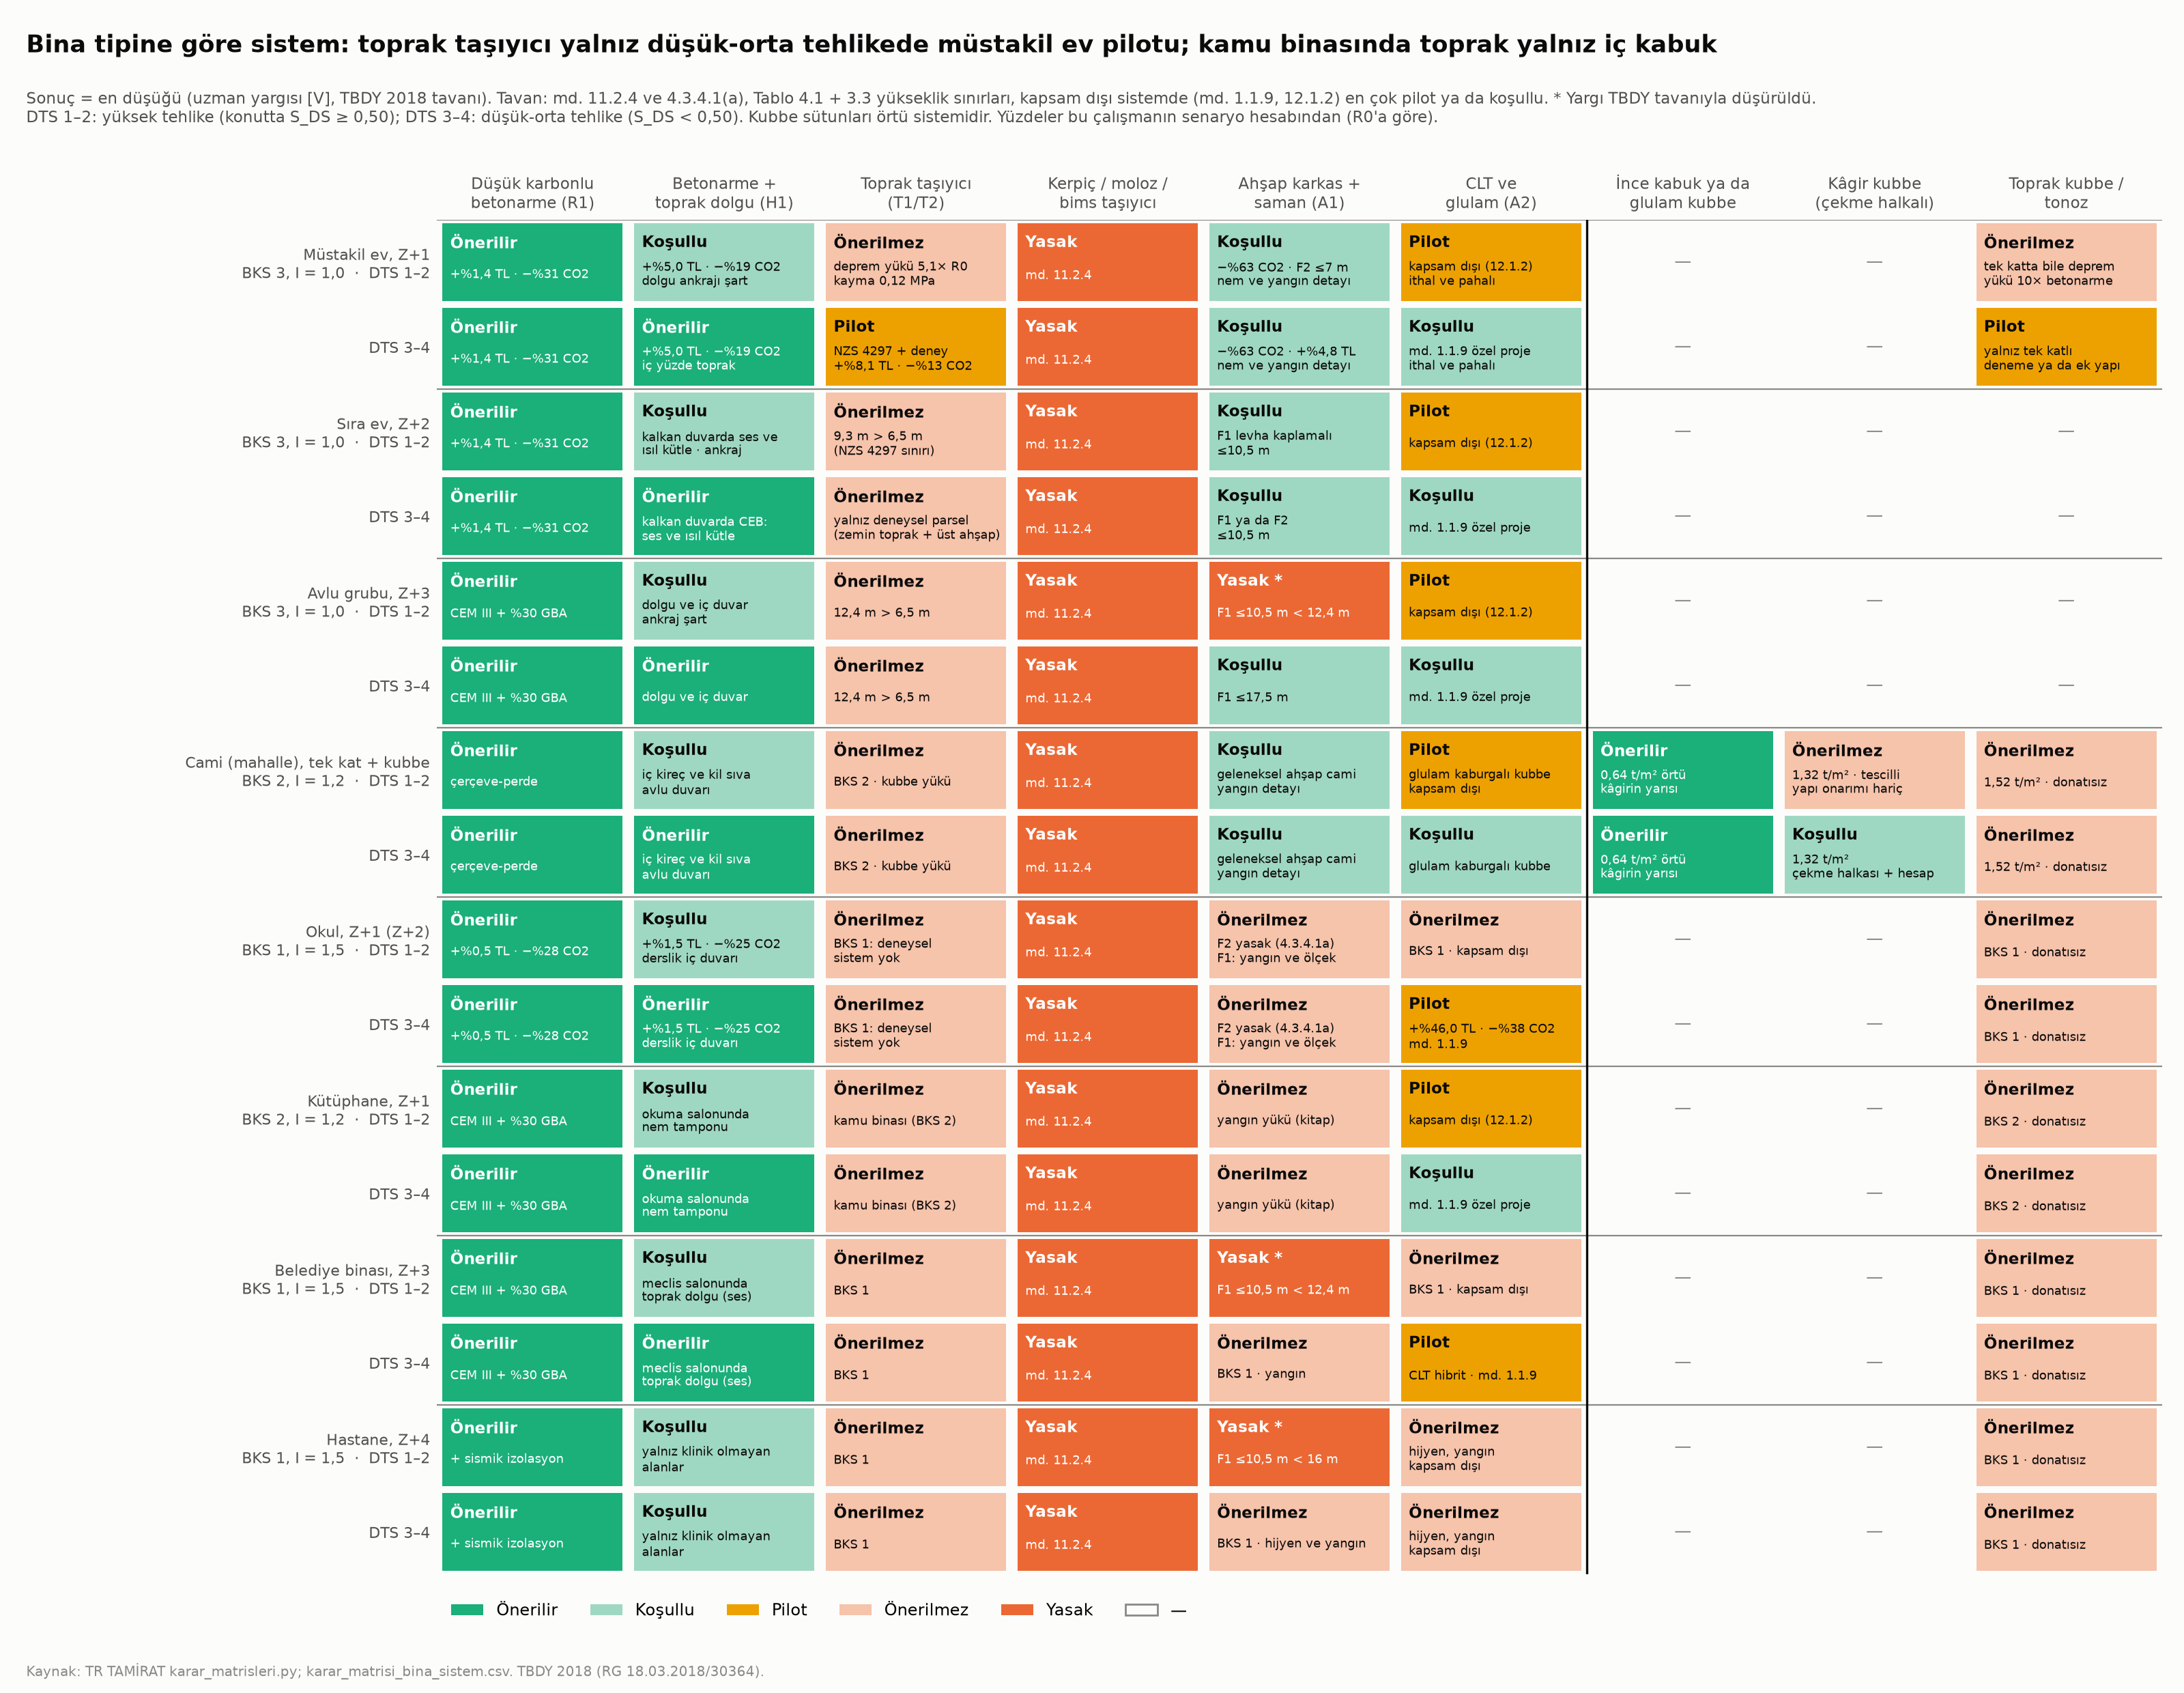

The table this chart was drawn from, first rows:
bina_tipi, kat_profili, BKS, I, teblig_sinifi, tbdy_siniri, tasiyici_DTS_1_2, tasiyici_DTS_3_4, toprak_ve_dogal_malzeme_rolu, kacinilacaklar, gerekce
Müstakil ev, Z+1 (≈6,2 m), 3, 1,0, III.B (21.050 TL/m²), Kerpiç, moloz taş, ponza ve dolgu tuğlas…, Düşük karbonlu betonarme (R1); ahşap kar…, Aynı; ayrıca pilot: donatılı sıkıştırılm…, Taşıyıcı yalnız DTS 3–4 pilotunda; her y…, Yalıtımsız toprak duvar (U 1,5–1,6); top…, Ahşap + saman en düşük karbon (−%63) ve …
Sıra ev, Z+2 (≈9,3 m; T1, T2), 3, 1,0, III.B / III.A, Donatısız yığma ve F2 ahşap DTS 1–2'de ≤…, Düşük karbonlu betonarme ya da ahşap F1 …, Aynı; ahşap F1 ya da F2 (≤10,5 m). Zemin…, Kalkan (ortak) duvarda CEB ya da sıkıştı…, Üç katlı toprak taşıyıcı; ortak duvarda …, Ortak duvar dış duvarı azaltır; toprağın…
Avlu grubu, Z+3 (≈12,4 m; T3), 3, 1,0, III.A / III.B, Ahşap F1 DTS 1–2'de ≤10,5 m: Z+3 ahşap y…, Düşük karbonlu betonarme çerçeve-perde (…, Betonarme ya da ahşap F1 (≤17,5 m); CLT …, Dolgu, iç duvar, kil sıva; avlu ve bahçe…, Toprak taşıyıcı; ağır dolgunun ankrajsız…, Bu ölçekte karbon kazancının yolu çiment…
Cami (mahalle), Tek kat + kubbe 10–14 m (≈10 m), 2, 1,2, III.B (<500 kişi) / IV.B (500–1.500), BKS 2'de donatısız yığma ≤7 m (DTS 1–2).…, Düşük karbonlu betonarme çerçeve-perde +…, Aynı; kâgir kubbe yalnız çekme halkası, …, İç kireç ve kil sıva (nem tamponu, akust…, Donatısız kerpiç ya da superadobe kubbe;…, İnce kabuk kâgirin yarı ağırlığında ve %…
Okul, Z+1–Z+2, 1, 1,5, III.B (21.050 TL/m²), BKS 1'de süneklik düzeyi sınırlı sisteml…, Düşük karbonlu betonarme çerçeve-perde (…, Aynı; CLT/glulam (A2) yalnız pilot: md. …, Taşıyıcı değil. Derslik iç duvarında CEB…, Toprak taşıyıcı; saman dolgu; kaçış yoll…, En yüksek önem katsayısı: deneysel siste…
Kütüphane, Z+1–Z+2, 2 (yorum; okulda 1), 1,2 (1,5), III.B (<1.000 m²) / IV.C (≥1.000 m²), Tablo 3.1'de adı yok. Değerli koleksiyon…, Düşük karbonlu betonarme; CLT/glulam yal…, Düşük karbonlu betonarme ya da CLT/glula…, Okuma salonu ve depoda kil sıva ve topra…, Nem kaynağı yanında kil sıva; arşiv depo…, Nem tamponu ve sessizlik toprağın en güç…
Belediye binası, Z+2–Z+4, 1, 1,5, IV.A (ilçe) / IV.C (büyükşehir), Belediye yönetim binaları BKS 1 (Tablo 3…, Düşük karbonlu betonarme ya da çelik, Aynı; CLT hibrit yalnız pilot, Meclis salonunda sıkıştırılmış toprak do…, Toprak taşıyıcı, Deprem sonrası işlevini sürdürmesi gerek…
Hastane, Z+3 ve üstü, 1, 1,5, IV.C (<200 yatak) / V.B (200–400) / V.C …, BKS 1. 1. ve 2. derece deprem bölgelerin…, Düşük karbonlu betonarme ya da çelik + s…, Aynı, Yalnız klinik olmayan alanlarda (bekleme…, Klinik alanlarda gözenekli, silinemeyen …, Malzeme kazancı yapı sisteminde (CEM III…
